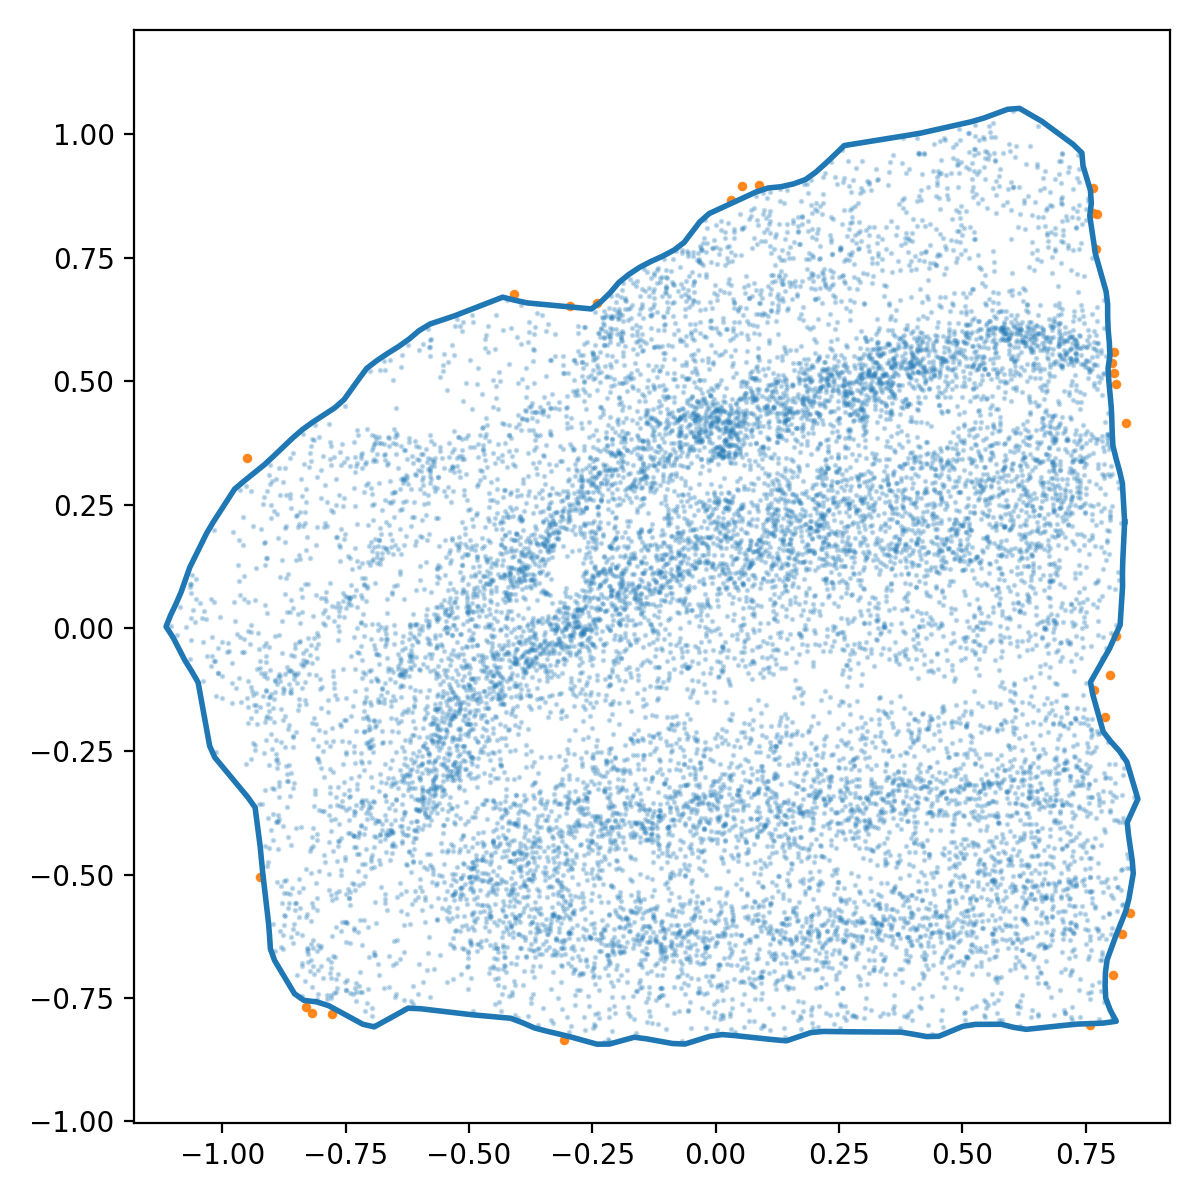

The data file committed next to this chart (first rows):
x_norm, y_norm
0.8289, 0.2149
0.8274, 0.241
0.8259, 0.2671
0.8243, 0.2933
0.8183, 0.3186
0.8114, 0.3439
0.8051, 0.3692
0.8037, 0.3953
0.803, 0.4215
0.8018, 0.4476
0.7993, 0.4737
0.7969, 0.4997
0.7953, 0.5258
0.799, 0.5517
0.7979, 0.5777
0.7956, 0.6038
0.7945, 0.6299
0.7944, 0.6561
0.7913, 0.6818
0.7841, 0.707
0.7769, 0.7321
0.7698, 0.7573
0.766, 0.7832
0.7621, 0.8091
0.7582, 0.835
0.7614, 0.8609
0.7595, 0.8865
0.752, 0.9116
0.7445, 0.9366
0.7422, 0.9627
0.7243, 0.98
0.7033, 0.9955
0.6822, 1.011
0.6612, 1.027
0.6386, 1.04
0.6159, 1.053
0.5919, 1.051
0.5673, 1.042
0.5428, 1.033
0.5177, 1.026
0.4922, 1.02
0.4666, 1.014
0.4411, 1.008
0.4156, 1.003
0.3898, 0.9983
0.3639, 0.9942
0.3381, 0.99
0.3123, 0.9858
0.2864, 0.9817
0.2606, 0.9775
0.242, 0.9594
0.2229, 0.9414
0.2035, 0.9239
0.1823, 0.9087
0.1578, 0.8997
0.1324, 0.894
0.1064, 0.8914
0.08191, 0.8834
0.05814, 0.8724
0.03437, 0.8615
... 196 more rows
